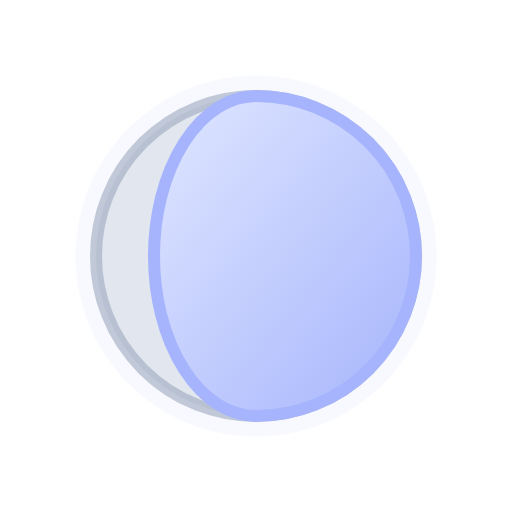
t = 0.00 s
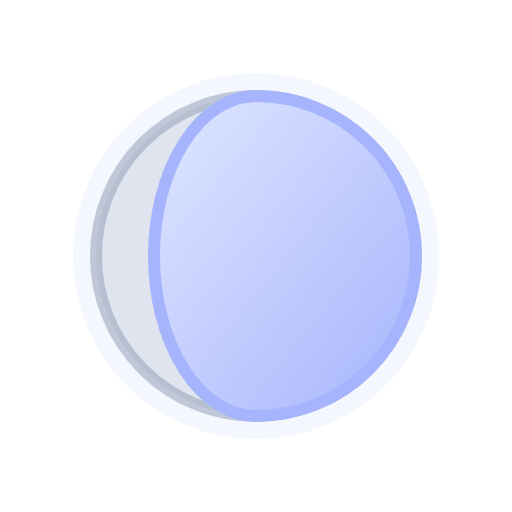
t = 1.00 s
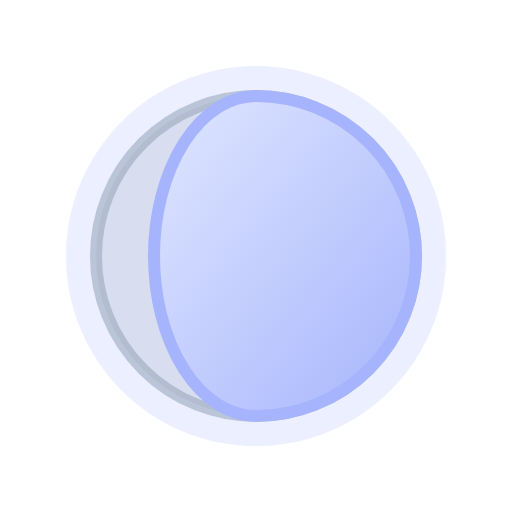
t = 2.00 s
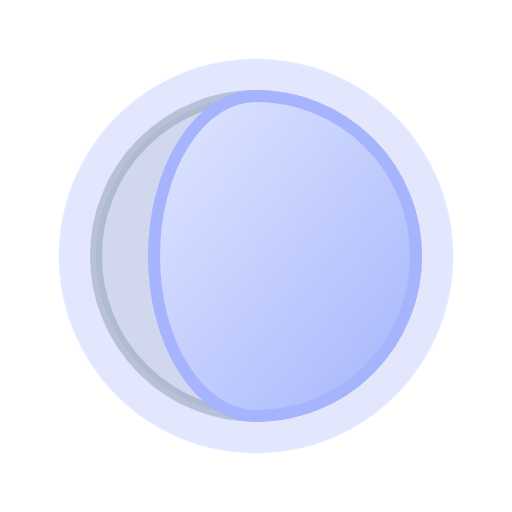
t = 3.00 s

The animated SVG that drew these frames (rendered in a browser with its animation timeline set to each time). Animation: 1 CSS @keyframes rule; one cycle of 4.00 s, repeats indefinitely.

<svg xmlns="http://www.w3.org/2000/svg" viewBox="0 0 64 64" width="64" height="64" role="img"><title>Waxing gibbous moon</title><defs><linearGradient id="wtc-moon-waxing-gibbous-moon" x1="0" y1="0" x2="1" y2="1"><stop offset="0" stop-color="#E0E7FF"/><stop offset="1" stop-color="#A5B4FC"/></linearGradient></defs><style>.wtc-moon-waxing-gibbous-glow{transform-box:fill-box;transform-origin:center;animation:wtc-moon-waxing-gibbous-glow 4s ease-in-out infinite alternate}@keyframes wtc-moon-waxing-gibbous-glow{from{opacity:.08;transform:scale(.94)}to{opacity:.35;transform:scale(1.04)}}@media (prefers-reduced-motion:reduce){*{animation:none!important}}</style><circle class="wtc-moon-waxing-gibbous-glow" cx="32" cy="32" r="24" fill="#A5B4FC" opacity=".12"/><circle cx="32" cy="32" r="20" fill="#94A3B8" fill-opacity=".22" stroke="#94A3B8" stroke-opacity=".55" stroke-width="1.5"/><path d="M32 12A20 20 0 0 1 32 52A12.75 20 0 0 1 32 12Z" fill="url(#wtc-moon-waxing-gibbous-moon)" stroke="#A5B4FC" stroke-width="1.5" stroke-linejoin="round"/></svg>
